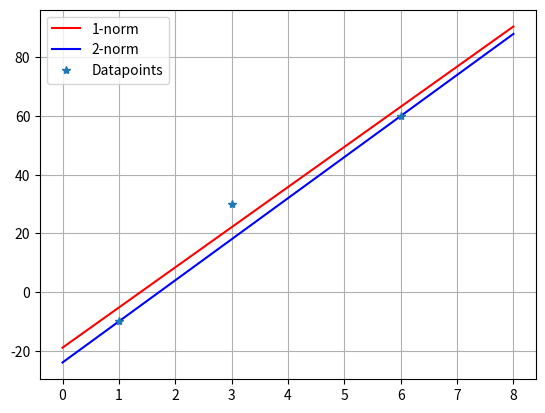

The matplotlib source for this figure:
import numpy as np
import matplotlib.pyplot as plt

A = np.array([[1,1],
              [1,3],
              [1,6]],
             dtype=np.double)

print("A=", A)

b = np.array([[-10],
              [30],
              [60]])

print('b = ', b)

# Compute the QR factorization
Q,R = np.linalg.qr(A)

print('QR factorization')
print("Q=", Q)
print("R=", R)
# Note that Q^T Q ~ I, up to some small round-offs
# i.e. Q is an orthogonal matrix
print("Q^T Q = ", Q.T @ Q)
print("Q R = ", Q @ R)

print()
print('Q.T @ b = ', Q.T, '@', b)
Rpx = Q.T @ b

print('QT . b = ', Rpx)

x = np.linalg.solve(R, Rpx)

print('x = ', x)

print()
print('least squares solustion b hat = ', A @ x)
print('b = ', b)
print()
print()

def f(x):
    return -18.94736842 + 13.68421053 * x

def f2(x):
    return -24 + 14 * x

x = np.linspace(0,8,100) # x start, y start, amount of points

plt.plot(x, f(x), color='red', label='1-norm')
plt.plot(x, f2(x), color='blue', label='2-norm')

xes = np.array([1, 3, 6])
ys = np.array([-10, 30 , 60])

plt.plot(xes, ys, '*', label='Datapoints')

plt.grid(True)
plt.legend()

# show the plot
plt.show()
